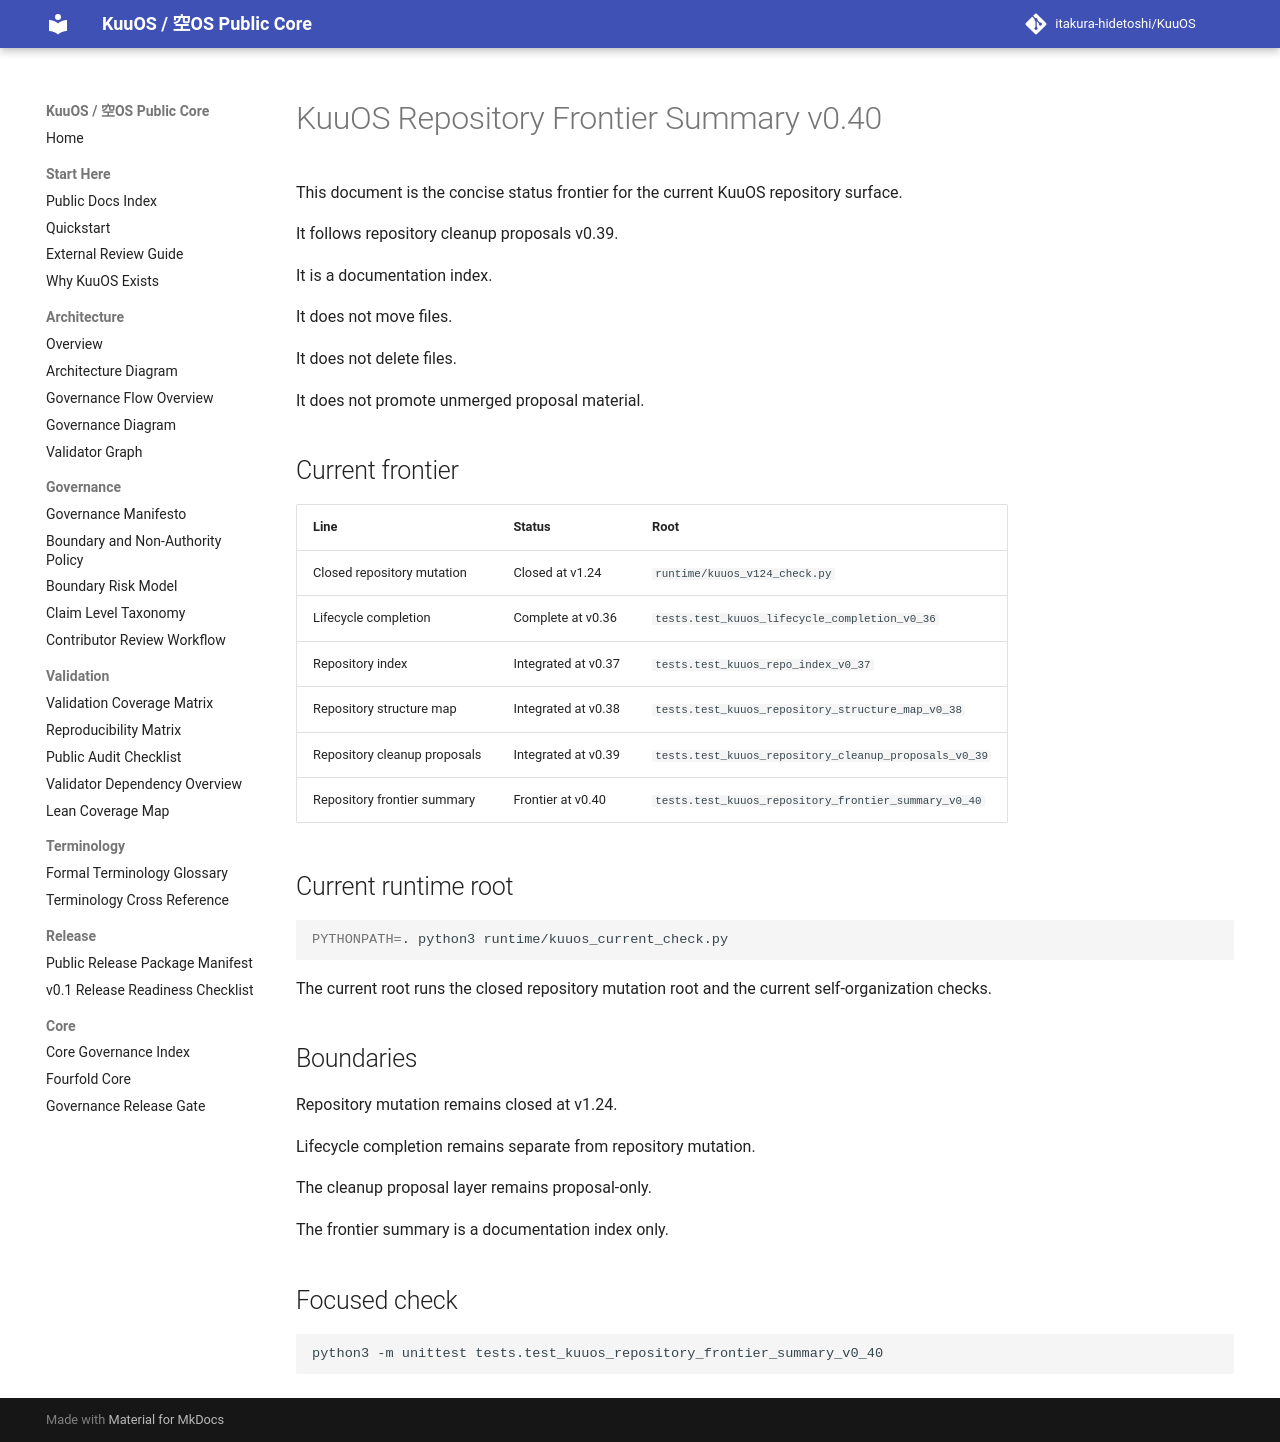

repository: itakura-hidetoshi/KuuOS · page: repository_frontier_summary_v0_40/index.html · generator: mkdocs

# KuuOS Repository Frontier Summary v0.40

This document is the concise status frontier for the current KuuOS repository surface.

It follows repository cleanup proposals v0.39.

It is a documentation index.

It does not move files.

It does not delete files.

It does not promote unmerged proposal material.

## Current frontier

| Line | Status | Root |
|---|---|---|
| Closed repository mutation | Closed at v1.24 | `runtime/kuuos_v124_check.py` |
| Lifecycle completion | Complete at v0.36 | `tests.test_kuuos_lifecycle_completion_v0_36` |
| Repository index | Integrated at v0.37 | `tests.test_kuuos_repo_index_v0_37` |
| Repository structure map | Integrated at v0.38 | `tests.test_kuuos_repository_structure_map_v0_38` |
| Repository cleanup proposals | Integrated at v0.39 | `tests.test_kuuos_repository_cleanup_proposals_v0_39` |
| Repository frontier summary | Frontier at v0.40 | `tests.test_kuuos_repository_frontier_summary_v0_40` |

## Current runtime root

```bash
PYTHONPATH=. python3 runtime/kuuos_current_check.py
```

The current root runs the closed repository mutation root and the current self-organization checks.

## Boundaries

Repository mutation remains closed at v1.24.

Lifecycle completion remains separate from repository mutation.

The cleanup proposal layer remains proposal-only.

The frontier summary is a documentation index only.

## Focused check

```bash
python3 -m unittest tests.test_kuuos_repository_frontier_summary_v0_40
```
